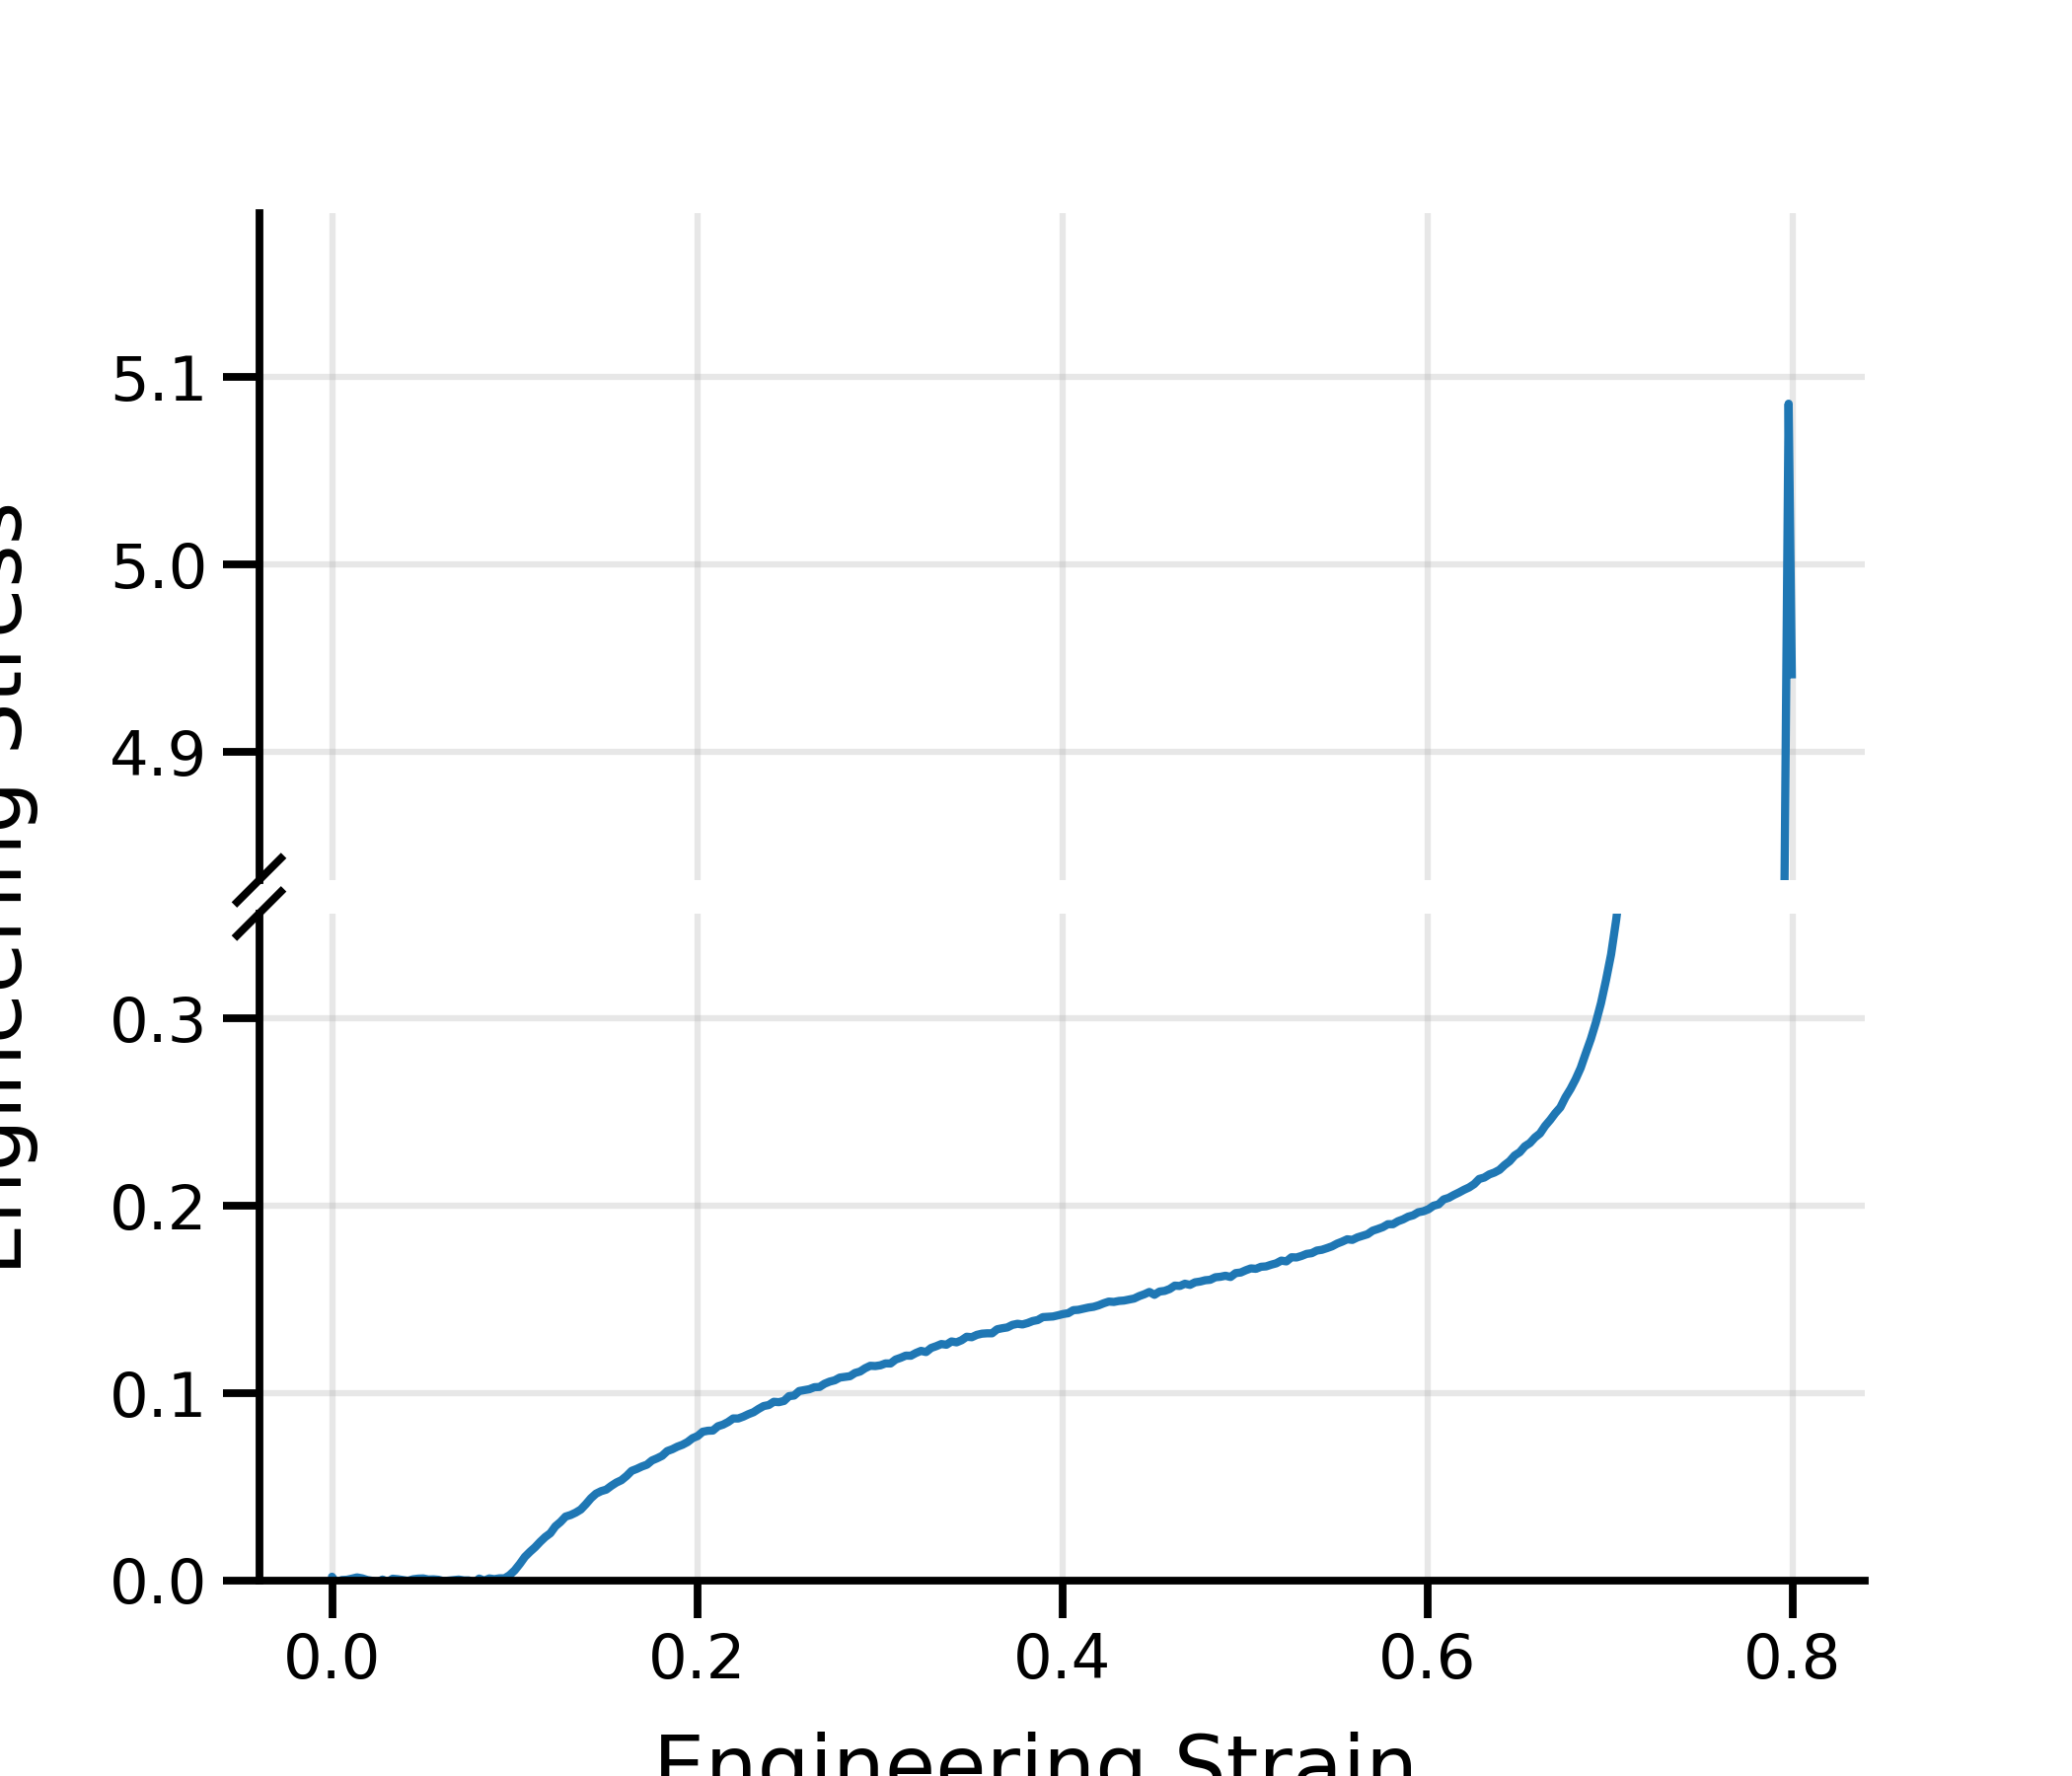

Values plotted in this chart, from the file beside it:
CycleCount, AxialDisplacement_mm, AxialForce_N, strain, stress_MPa, stress_MPa_mag
5, 0.002104, -2.667, -3.506739858494167e-05, -0.0007408, 0.0007408
5, 0.008339, -7.428, -0.000139, -0.002063, 0.002063
5, -0.1456, 5.014, 0.002426, 0.001393, -0.001393
5, -0.313, -1.125, 0.005217, -0.0003126, 0.0003126
5, -0.4804, -1.716, 0.008007, -0.0004767, 0.0004767
5, -0.6493, -3.86, 0.01082, -0.001072, 0.001072
5, -0.8145, -6.213, 0.01357, -0.001726, 0.001726
5, -0.9832, -4.4, 0.01639, -0.001222, 0.001222
5, -1.149, -1.248, 0.01916, -0.0003467, 0.0003467
5, -1.318, 0.4148, 0.02196, 0.0001152, -0.0001152
5, -1.484, 3.631, 0.02473, 0.001009, -0.001009
5, -1.652, -2.107, 0.02753, -0.0005854, 0.0005854
5, -1.819, 2.39, 0.03032, 0.0006638, -0.0006638
5, -1.986, -3.665, 0.03311, -0.001018, 0.001018
5, -2.154, -2.725, 0.0359, -0.0007569, 0.0007569
5, -2.321, -1.152, 0.03869, -0.0003201, 0.0003201
5, -2.489, 0.3436, 0.04148, 9.543954498238027e-05, -9.543954498238027e-05
5, -2.657, -2.643, 0.04428, -0.0007342, 0.0007342
5, -2.823, -3.841, 0.04705, -0.001067, 0.001067
5, -2.991, -4.221, 0.04985, -0.001172, 0.001172
5, -3.157, -2.192, 0.05262, -0.0006088, 0.0006088
5, -3.325, -2.514, 0.05542, -0.0006982, 0.0006982
5, -3.493, -1.638, 0.05821, -0.000455, 0.000455
5, -3.661, 0.9791, 0.06101, 0.000272, -0.000272
5, -3.827, 0.01845, 0.06378, 5.125507919324778e-06, -5.125507919324778e-06
5, -3.993, -0.7808, 0.06654, -0.0002169, 0.0002169
5, -4.161, -2.063, 0.06934, -0.000573, 0.000573
5, -4.328, -0.4505, 0.07213, -0.0001251, 0.0001251
5, -4.496, -0.4384, 0.07493, -0.0001218, 0.0001218
5, -4.662, 4.467, 0.0777, 0.001241, -0.001241
5, -4.83, -3.937, 0.0805, -0.001094, 0.001094
5, -4.998, -0.05902, 0.0833, -1.6393541461891613e-05, 1.6393541461891613e-05
5, -5.163, -4.228, 0.08606, -0.001174, 0.001174
5, -5.331, -2.847, 0.08884, -0.0007909, 0.0007909
5, -5.497, -4.467, 0.09161, -0.001241, 0.001241
5, -5.666, -4.453, 0.09443, -0.001237, 0.001237
5, -5.831, -10.56, 0.09719, -0.002932, 0.002932
5, -5.999, -19.83, 0.09998, -0.005508, 0.005508
5, -6.168, -32.24, 0.1028, -0.008954, 0.008954
5, -6.334, -45.76, 0.1056, -0.01271, 0.01271
5, -6.5, -55.4, 0.1083, -0.01539, 0.01539
5, -6.668, -64.21, 0.1111, -0.01783, 0.01783
5, -6.836, -74.6, 0.1139, -0.02072, 0.02072
5, -7.001, -83.74, 0.1167, -0.02326, 0.02326
5, -7.169, -91.06, 0.1195, -0.02529, 0.02529
5, -7.335, -104.4, 0.1223, -0.02899, 0.02899
5, -7.504, -112.7, 0.1251, -0.03132, 0.03132
5, -7.67, -123.1, 0.1278, -0.03419, 0.03419
5, -7.838, -126.1, 0.1306, -0.03504, 0.03504
5, -8.005, -130.7, 0.1334, -0.03631, 0.03631
5, -8.171, -136.6, 0.1362, -0.03795, 0.03795
5, -8.339, -147, 0.139, -0.04084, 0.04084
5, -8.506, -158.4, 0.1418, -0.04399, 0.04399
5, -8.673, -167.1, 0.1445, -0.04642, 0.04642
5, -8.839, -171.9, 0.1473, -0.04776, 0.04776
5, -9.007, -174.9, 0.1501, -0.04857, 0.04857
5, -9.174, -182.1, 0.1529, -0.05059, 0.05059
5, -9.341, -188.4, 0.1557, -0.05234, 0.05234
5, -9.507, -193, 0.1584, -0.05361, 0.05361
5, -9.676, -201.1, 0.1613, -0.05586, 0.05586
... 230 more rows
